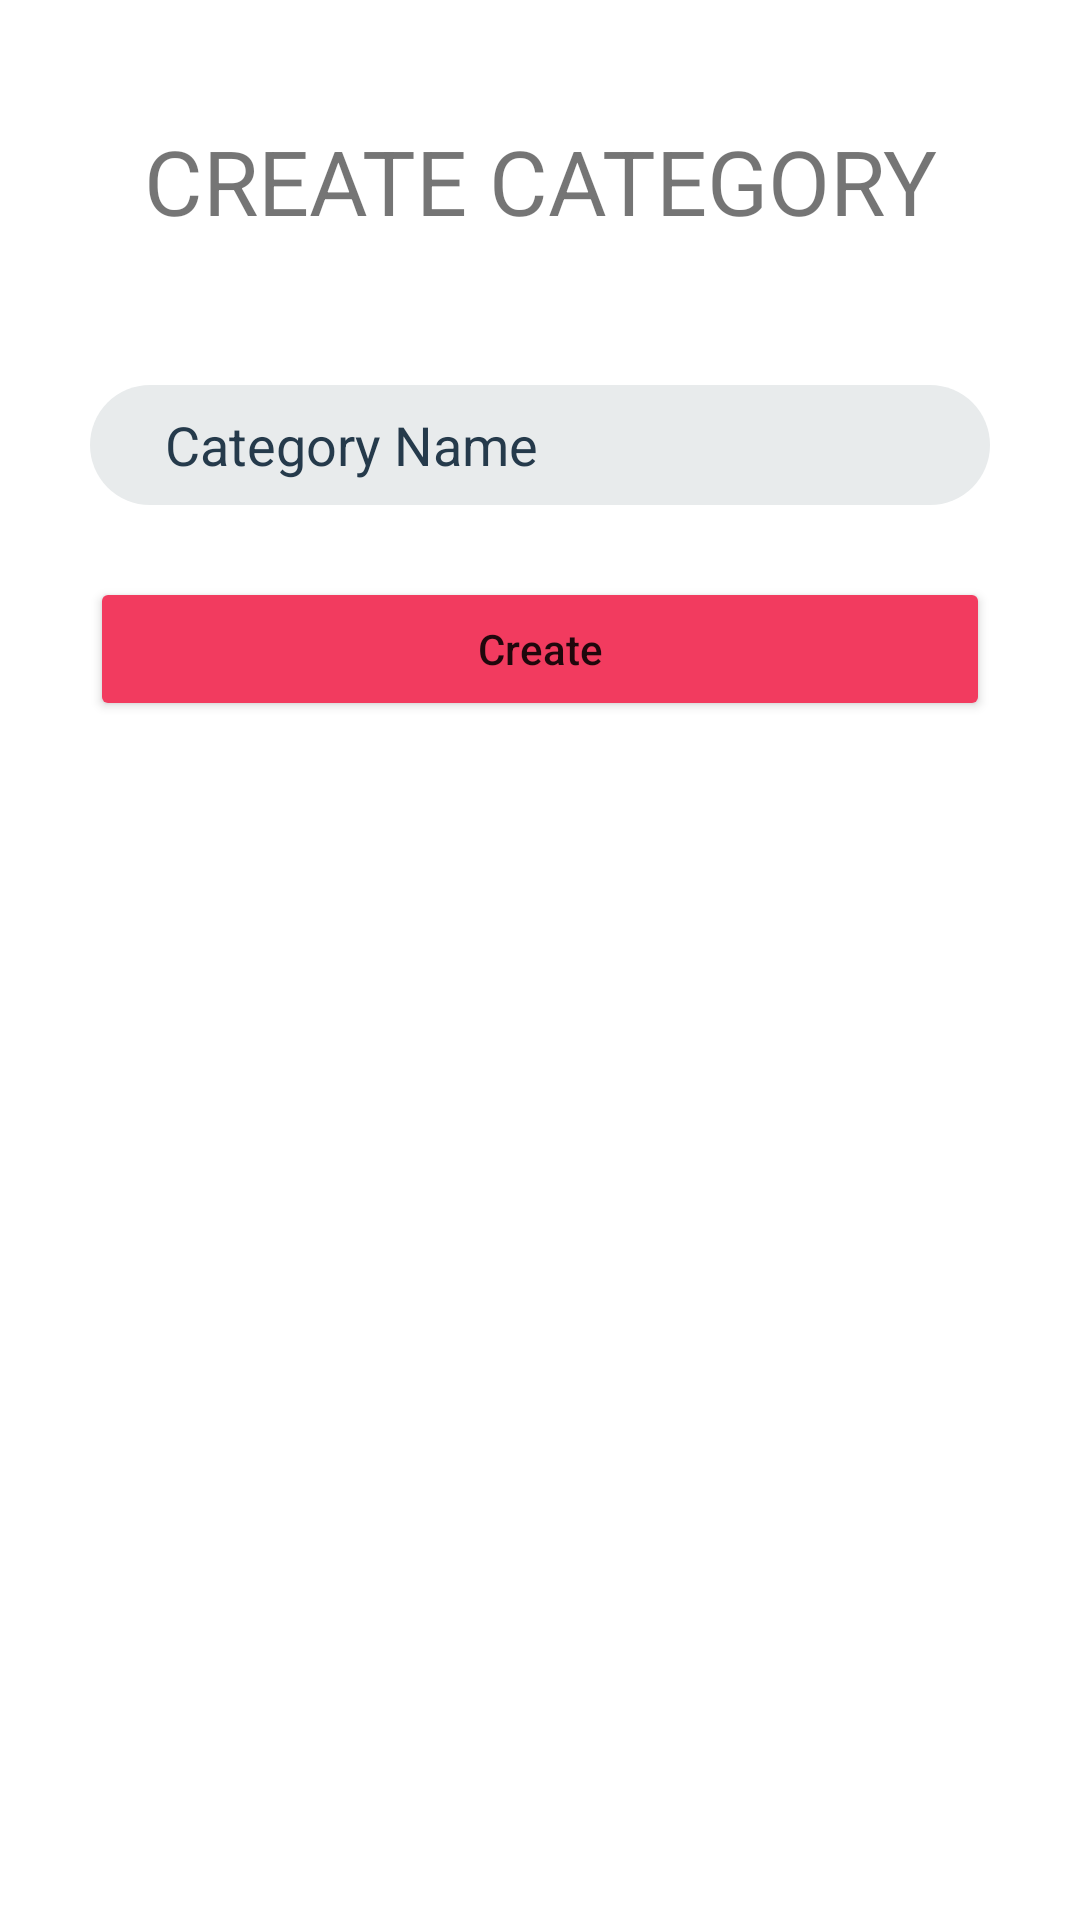

Reconstruct the res/layout file that produces this screen, plus the resources it refers to.
<!-- AndroidManifest.xml: application theme Theme.Shoppemobile -->
<!-- res/layout/fragment_category_form.xml -->
<?xml version="1.0" encoding="utf-8"?>
<androidx.constraintlayout.widget.ConstraintLayout xmlns:android="http://schemas.android.com/apk/res/android"
    xmlns:app="http://schemas.android.com/apk/res-auto"
    xmlns:tools="http://schemas.android.com/tools"
    android:id="@+id/frameLayout"
    android:layout_width="match_parent"
    android:layout_height="match_parent"
    tools:context=".ui.category.CategoryFragmentForm">

    <EditText
        android:id="@+id/category_name"
        android:layout_width="300dp"
        android:layout_height="40dp"
        android:layout_marginStart="24dp"
        android:layout_marginTop="48dp"
        android:layout_marginEnd="24dp"
        android:background="@drawable/input_field"
        android:hint="@string/prompt_category_name"
        android:imeOptions="actionDone"
        android:inputType="text"
        android:outlineProvider="none"
        android:selectAllOnFocus="true"
        android:textColorHint="@color/gray"
        app:layout_constraintEnd_toEndOf="parent"
        app:layout_constraintHorizontal_bias="0.492"
        app:layout_constraintStart_toStartOf="parent"
        app:layout_constraintTop_toBottomOf="@+id/textView4" />

    <Button
        android:id="@+id/createCategory"
        android:layout_width="300dp"
        android:layout_height="wrap_content"
        android:layout_marginTop="24dp"
        android:backgroundTint="@color/red"
        android:enabled="true"
        android:text="@string/action_create"
        android:textAllCaps="false"
        app:layout_constraintBottom_toBottomOf="parent"
        app:layout_constraintEnd_toEndOf="@+id/category_name"
        app:layout_constraintHorizontal_bias="0.0"
        app:layout_constraintStart_toStartOf="@+id/category_name"
        app:layout_constraintTop_toBottomOf="@+id/category_name"
        app:layout_constraintVertical_bias="0.0" />

    <TextView
        android:id="@+id/textView4"
        android:layout_width="wrap_content"
        android:layout_height="wrap_content"
        android:layout_marginTop="40dp"
        android:text="@string/create_category"
        android:textAllCaps="true"
        android:textSize="30sp"
        app:layout_constraintEnd_toEndOf="parent"
        app:layout_constraintStart_toStartOf="parent"
        app:layout_constraintTop_toTopOf="parent" />
</androidx.constraintlayout.widget.ConstraintLayout>
<!-- resources referenced by this layout -->
<resources>
  <color name="gray">#253A4B</color>
  <color name="red">#F23B5F</color>
  <!-- drawable input_field (drawable) -->
  <?xml version="1.0" encoding="utf-8"?>
  <shape android:shape="rectangle" xmlns:android="http://schemas.android.com/apk/res/android">
      <solid android:color="#E8EBEC"/>
      <corners android:radius="50dp"/>
      <padding android:left="25sp"/>
  </shape>
  <string name="action_create">Create</string>
  <string name="create_category">Create Category</string>
  <string name="prompt_category_name">Category Name</string>
  <style name="Theme.Shoppemobile" parent="Theme.MaterialComponents.DayNight.DarkActionBar">
          
          <item name="colorPrimary">@color/purple_500</item>
          <item name="colorPrimaryVariant">@color/purple_700</item>
          <item name="colorOnPrimary">@color/white</item>
          
          <item name="colorSecondary">@color/teal_200</item>
          <item name="colorSecondaryVariant">@color/teal_700</item>
          <item name="colorOnSecondary">@color/black</item>
          
          <item name="android:statusBarColor" tools:targetApi="l">?attr/colorPrimaryVariant</item>
          
          <item name="windowNoTitle">true</item>
      </style>
  <color name="purple_500">#FF6200EE</color>
  <color name="purple_700">#FF3700B3</color>
  <color name="white">#FFFFFFFF</color>
  <color name="teal_200">#FF03DAC5</color>
  <color name="teal_700">#FF018786</color>
  <color name="black">#FF000000</color>
</resources>
